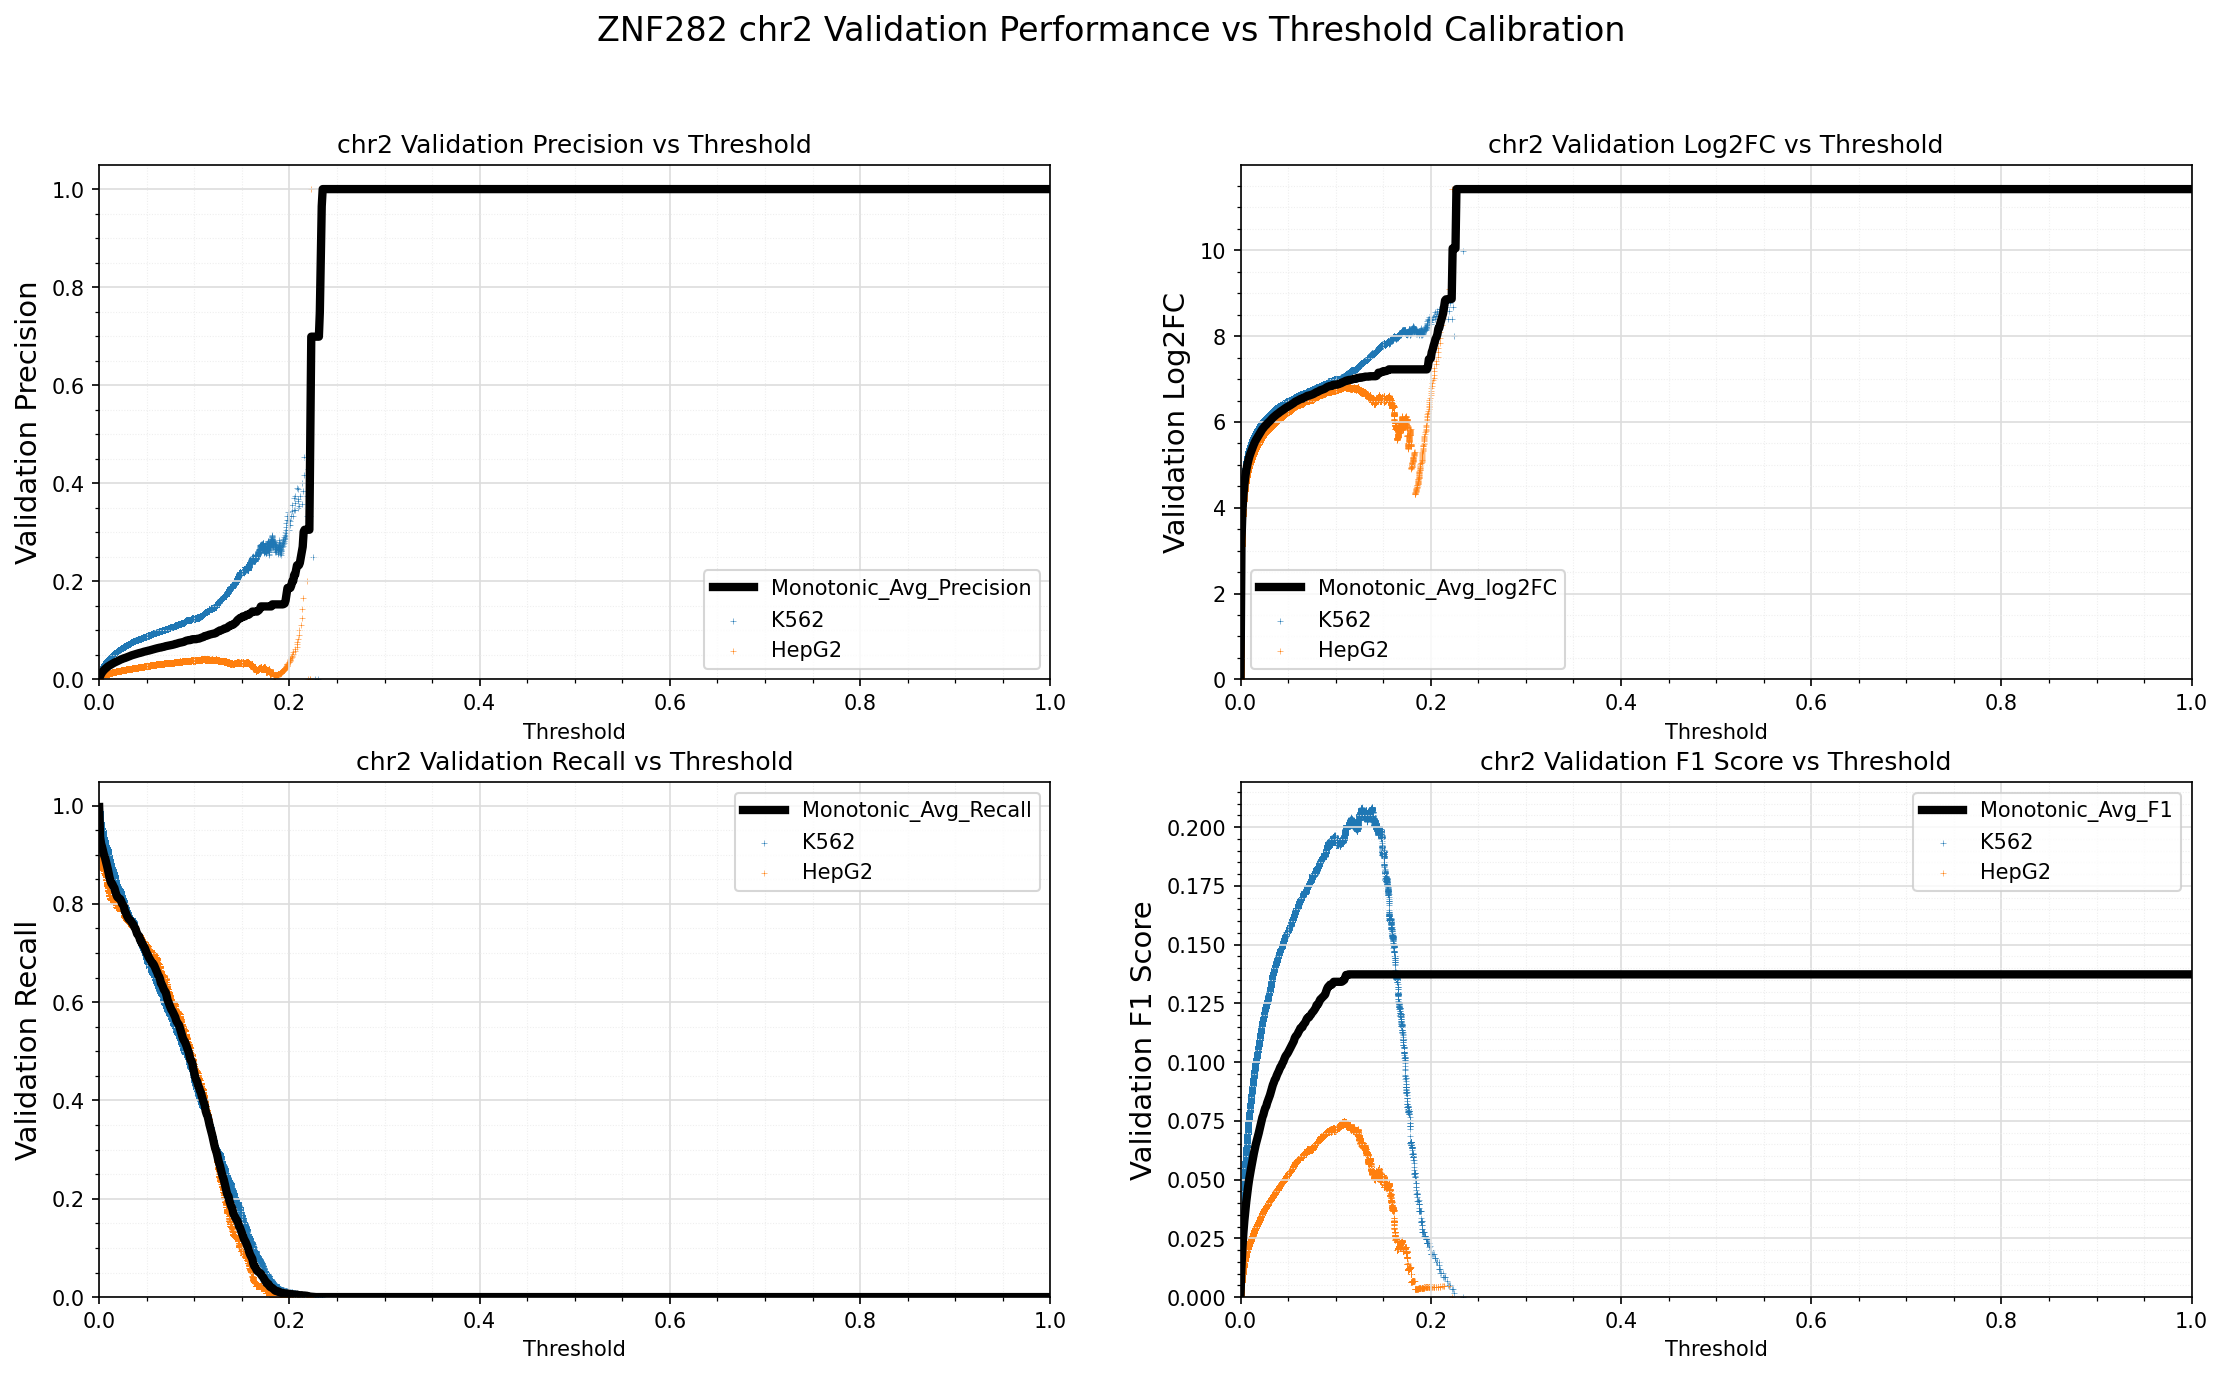

Values plotted in this chart, from the file beside it:
Standard_Thresh	Monotonic_Avg_Precision	Monotonic_Avg_Recall	Monotonic_Avg_log2FC	Monotonic_Avg_F1
0.0	0.0006698	0.997	-0.002678	0.001338
0.001	0.006595	0.936	3.227	0.01308
0.002	0.01071	0.9224	3.919	0.0211
0.003	0.01393	0.916	4.292	0.02734
0.004	0.01659	0.9075	4.539	0.03243
0.005	0.01879	0.8999	4.722	0.03662
0.006	0.02084	0.8951	4.868	0.04049
0.007	0.02262	0.8873	4.986	0.04383
0.008	0.02436	0.8787	5.086	0.04708
0.009	0.02588	0.8715	5.17	0.04989
0.01	0.02719	0.8625	5.241	0.05229
0.011	0.02845	0.8528	5.304	0.05461
0.012	0.02966	0.8462	5.364	0.0568
0.013	0.03082	0.8412	5.421	0.05891
0.014	0.03205	0.8399	5.478	0.06114
0.015	0.03308	0.8354	5.525	0.063
0.016	0.03416	0.8324	5.573	0.06494
0.017	0.03501	0.8249	5.61	0.06644
0.018	0.03588	0.8192	5.646	0.06797
0.019	0.03678	0.8143	5.682	0.06957
0.02	0.03776	0.8122	5.721	0.07131
0.021	0.03879	0.8113	5.761	0.07313
0.022	0.03984	0.81	5.8	0.07499
0.023	0.04073	0.8063	5.833	0.07654
0.024	0.04134	0.8004	5.858	0.07758
0.025	0.04226	0.798	5.889	0.07919
0.026	0.04301	0.7943	5.917	0.08048
0.027	0.04345	0.785	5.932	0.08118
0.028	0.04432	0.7821	5.961	0.08268
0.029	0.04497	0.7768	5.982	0.08376
0.03	0.04568	0.7731	6.005	0.08496
0.031	0.04632	0.7693	6.026	0.08603
0.032	0.04712	0.7676	6.05	0.08739
0.033	0.04801	0.766	6.075	0.0889
0.034	0.04887	0.7629	6.099	0.09034
0.035	0.04945	0.76	6.118	0.09132
0.036	0.05018	0.7576	6.139	0.09253
0.037	0.05054	0.7529	6.154	0.09309
0.038	0.05124	0.7503	6.175	0.09423
0.039	0.05185	0.7447	6.19	0.09521
0.04	0.05236	0.7385	6.206	0.096
0.041	0.05298	0.7364	6.225	0.09701
0.042	0.05359	0.7342	6.244	0.098
0.043	0.05388	0.7265	6.253	0.09841
0.044	0.05457	0.7252	6.273	0.09953
0.045	0.05499	0.7188	6.284	0.1002
0.046	0.05569	0.717	6.304	0.1013
0.047	0.05631	0.7137	6.32	0.1023
0.048	0.05676	0.71	6.334	0.103
0.049	0.05712	0.705	6.346	0.1035
0.05	0.05757	0.6997	6.358	0.1041
0.051	0.0581	0.6967	6.373	0.1049
0.052	0.05866	0.692	6.385	0.1058
0.053	0.05911	0.6885	6.4	0.1065
0.054	0.0597	0.6854	6.413	0.1074
0.055	0.06019	0.6819	6.429	0.1081
0.056	0.06071	0.6787	6.443	0.1089
0.057	0.06157	0.6778	6.463	0.1103
0.058	0.06207	0.6741	6.477	0.111
0.059	0.06241	0.6692	6.486	0.1115
... 941 more rows
